Run: headless pygame with SDL's dummy video driver; simulated clock (each Clock.tick advances the game by its frame time, no real sleeping); random seed 0; keys injected as events and as key.get_pressed() state; no mouse input; restart key C tapped at the start of phases 3 and 4.
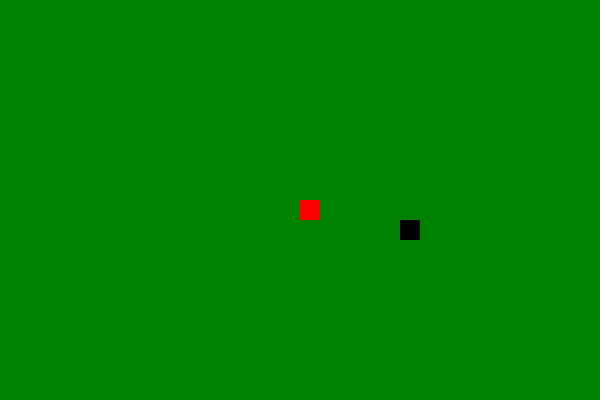
Frame 1 of 4 · flips 1–60 · no input
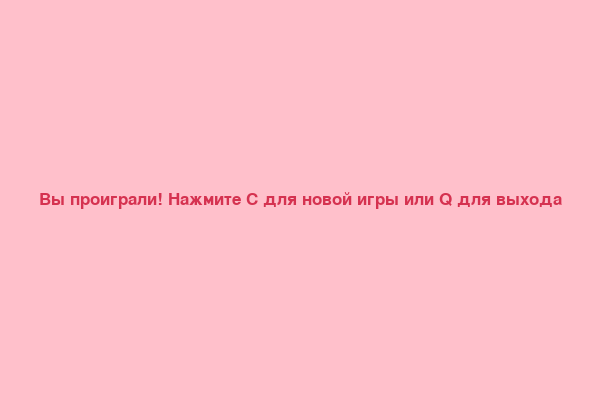
Frame 2 of 4 · flips 61–180 · tapped SPACE, RETURN · held RIGHT (→), D
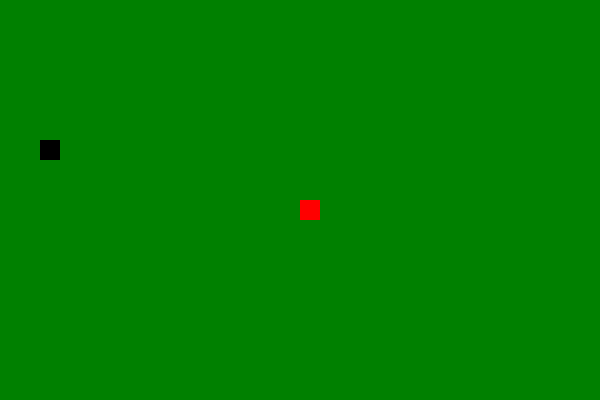
Frame 3 of 4 · flips 181–300 · tapped C · held DOWN (↓), S
Frame 4 of 4 · flips 301–420 · tapped C · held LEFT (←), A, UP (↑), W · screen same as frame 2, image omitted

The pygame program that drew these frames:

import pygame
import time
import random

pygame.init()

# Определение цветов
white = (255, 255, 255)
yellow = (255, 255, 102)
black = (0, 0, 0)
red = (213, 50, 80)
green = (0, 128, 0)  # Темно-зеленый
blue = (50, 153, 213)
pink = (255, 192, 203)

# Массив цветов для змеи
snake_colors = [
    (255, 0, 0),   # Красный
    (0, 255, 0),   # Зеленый
    (0, 0, 255),   # Синий
    (255, 255, 0), # Желтый
    (255, 0, 255), # Фиолетовый
    (0, 255, 255)  # Голубой
]

# Установка размеров окна
width = 600
height = 400

screen = pygame.display.set_mode((width, height))
pygame.display.set_caption('Змейка')

snake_block = 20  # Увеличиваем размер блока в 2 раза
snake_speed = 2

font_style = pygame.font.SysFont("bahnschrift", 25)
score_font = pygame.font.SysFont("comicsansms", 35)

# Функция для отображения змеи
def our_snake(snake_block, snake_list):
    for i, x in enumerate(snake_list):
        color = snake_colors[i % len(snake_colors)]  # Разные цвета для сегментов
        pygame.draw.rect(screen, color, [x[0], x[1], snake_block, snake_block])

# Функция для отображения сообщения
def message(msg, color):
    mesg = font_style.render(msg, True, color)
    mesg_rect = mesg.get_rect(center=(width / 2, height / 2))
    screen.blit(mesg, mesg_rect)

# Основная функция игры
def gameLoop():
    game_over = False
    game_close = False

    x1 = width / 2
    y1 = height / 2
    x1_change = 0
    y1_change = 0

    snake_List = []
    Length_of_snake = 1

    # Генерация еды
    def generate_food():
        return round(random.randrange(0, width - snake_block) / 20.0) * 20.0, \
               round(random.randrange(0, height - snake_block) / 20.0) * 20.0

    foodx, foody = generate_food()

    while not game_over:
        while game_close:
            screen.fill(pink)
            message("Вы проиграли! Нажмите C для новой игры или Q для выхода", red)
            pygame.display.update()

            for event in pygame.event.get():
                if event.type == pygame.KEYDOWN:
                    if event.key == pygame.K_q:
                        game_over = True
                        game_close = False
                    if event.key == pygame.K_c:
                        gameLoop()

        for event in pygame.event.get():
            if event.type == pygame.QUIT:
                game_over = True
            if event.type == pygame.KEYDOWN:
                if event.key == pygame.K_LEFT:
                    x1_change = -snake_block
                    y1_change = 0
                elif event.key == pygame.K_RIGHT:
                    x1_change = snake_block
                    y1_change = 0
                elif event.key == pygame.K_UP:
                    y1_change = -snake_block
                    x1_change = 0
                elif event.key == pygame.K_DOWN:
                    y1_change = snake_block
                    x1_change = 0

        if x1 >= width or x1 < 0 or y1 >= height or y1 < 0:
            game_close = True

        x1 += x1_change
        y1 += y1_change

        screen.fill(green)
        pygame.draw.rect(screen, black, [foodx, foody, snake_block, snake_block])

        snake_Head = [x1, y1]
        snake_List.append(snake_Head)

        if len(snake_List) > Length_of_snake:
            del snake_List[0]

        for x in snake_List[:-1]:
            if x == snake_Head:
                game_close = True

        our_snake(snake_block, snake_List)
        pygame.display.update()

        if x1 == foodx and y1 == foody:
            foodx, foody = generate_food()
            Length_of_snake += 1

        pygame.time.Clock().tick(snake_speed)

    pygame.quit()
    quit()

gameLoop()
